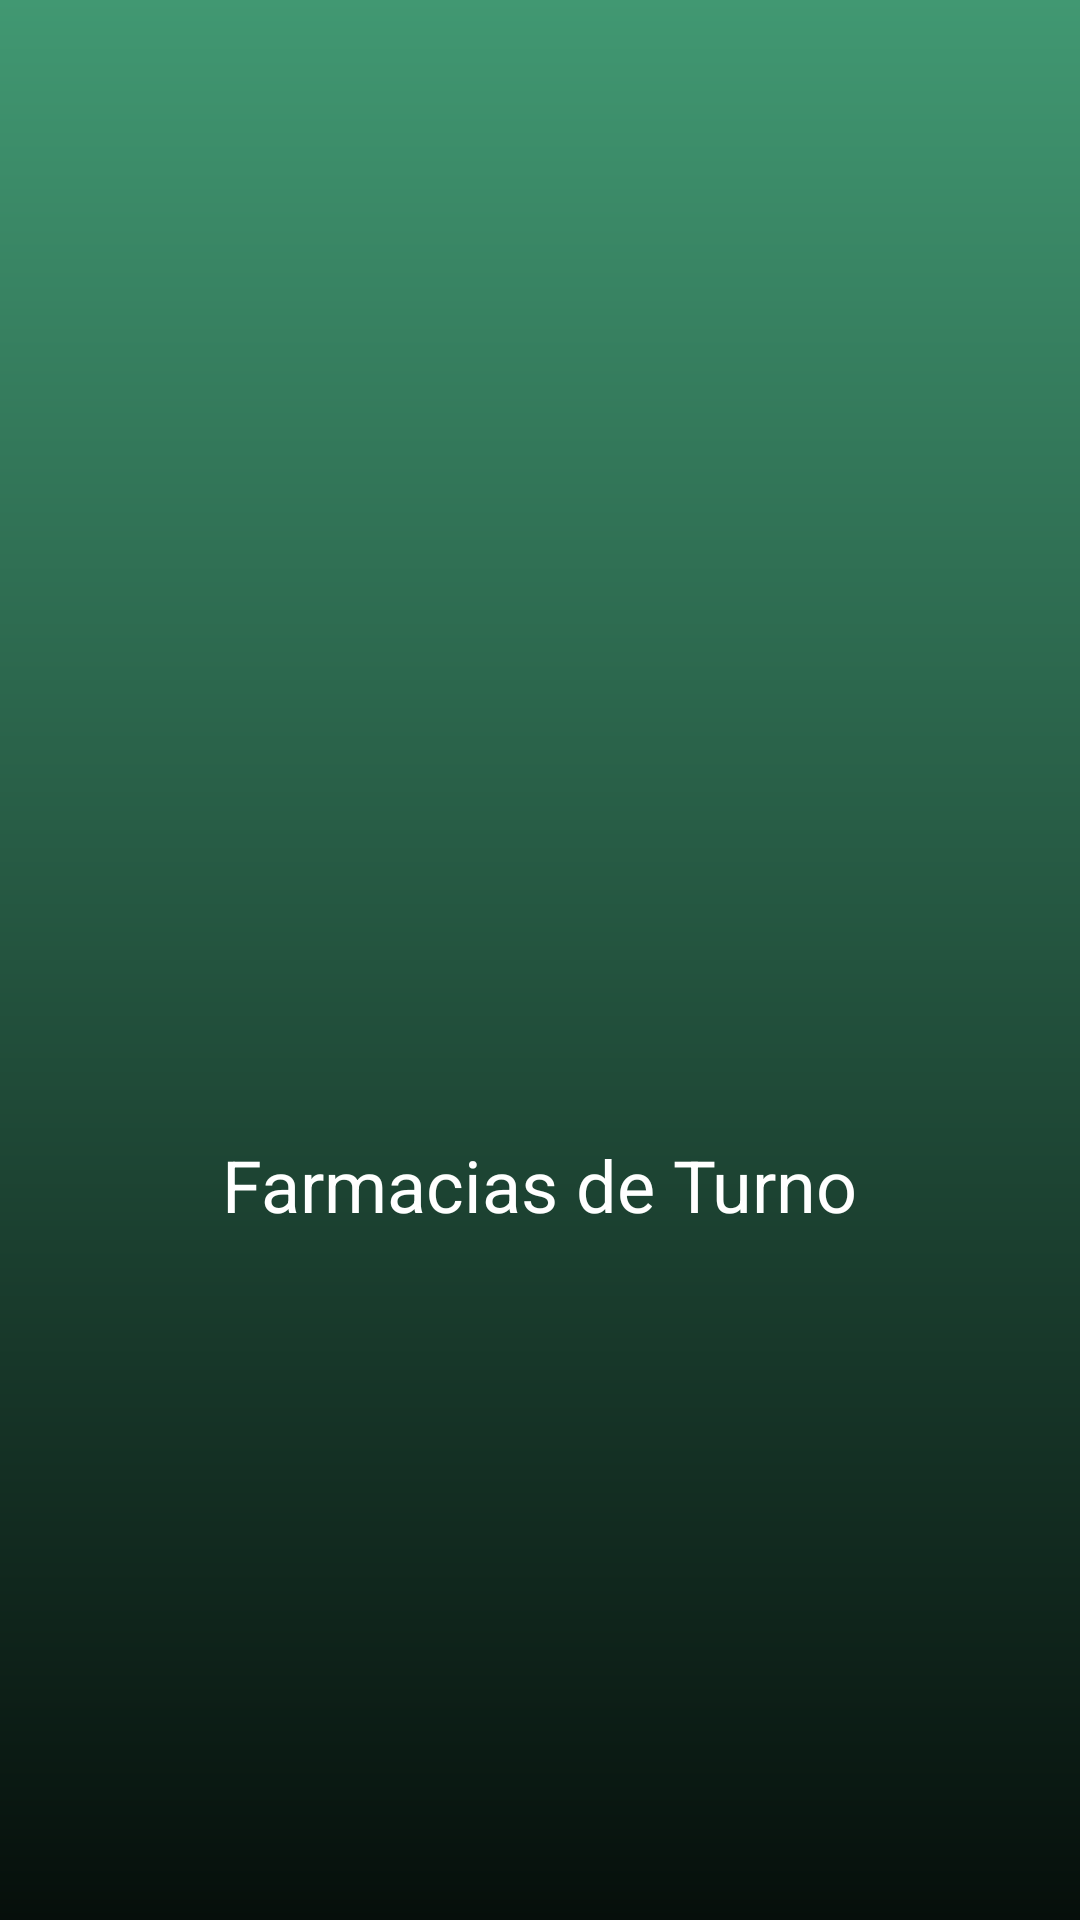

Layout XML and referenced resources for this Android screen:
<!-- AndroidManifest.xml: application theme Theme.Farmacias_LasCondes -->
<!-- res/layout/activity_splash.xml -->
<?xml version="1.0" encoding="utf-8"?>
<LinearLayout xmlns:android="http://schemas.android.com/apk/res/android"
    android:layout_width="match_parent"
    android:layout_height="match_parent"
    android:orientation="vertical"
    android:gravity="center"
    android:background="@drawable/fondodegradado">

    <ImageView
        android:layout_width="150dp"
        android:layout_height="150dp"
        android:src="@drawable/iconoapp"
        android:contentDescription="Logo" />

    <TextView
        android:layout_width="wrap_content"
        android:layout_height="wrap_content"
        android:text="Farmacias de Turno"
        android:textSize="24sp"
        android:textColor="@android:color/white" />
</LinearLayout>
<!-- resources referenced by this layout -->
<resources>
  <!-- drawable fondodegradado (drawable) -->
  <?xml version="1.0" encoding="utf-8"?>
  <shape xmlns:android="http://schemas.android.com/apk/res/android"
      android:shape="rectangle">
      <gradient
          android:angle="270"
          android:startColor="#419872"
          android:endColor="#060F0B"
          android:type="linear" />
  </shape>
  <style name="Theme.Farmacias_LasCondes" parent="Base.Theme.Farmacias_LasCondes" />
  <style name="Base.Theme.Farmacias_LasCondes" parent="Theme.Material3.DayNight.NoActionBar">
          
          
      </style>
</resources>
